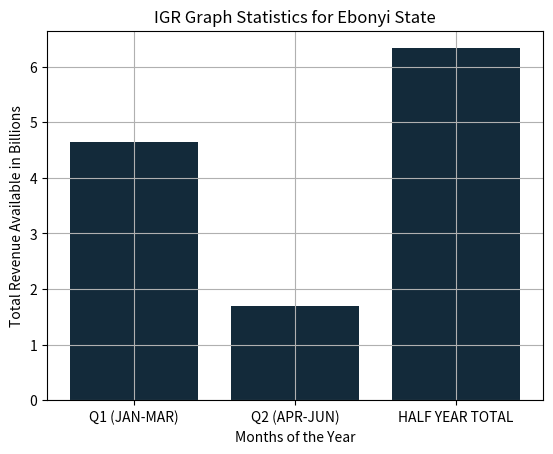

Source code (Python):
import numpy as np
from matplotlib import pyplot as plt


dev_x=['Q1 (JAN-MAR)','Q2 (APR-JUN)','HALF YEAR TOTAL']
dev_y=[4.65,1.69,6.33]
plt.bar(dev_x,dev_y)
plt.bar(dev_x, dev_y, color='#0f0f0fbd')

plt.gcf().axes[0].yaxis.get_major_formatter().set_scientific(False)
plt.title('IGR Graph Statistics for Ebonyi State')
plt.xlabel('Months of the Year')
plt.ylabel('Total Revenue Available in Billions')
plt.grid(True)
plt.show()
